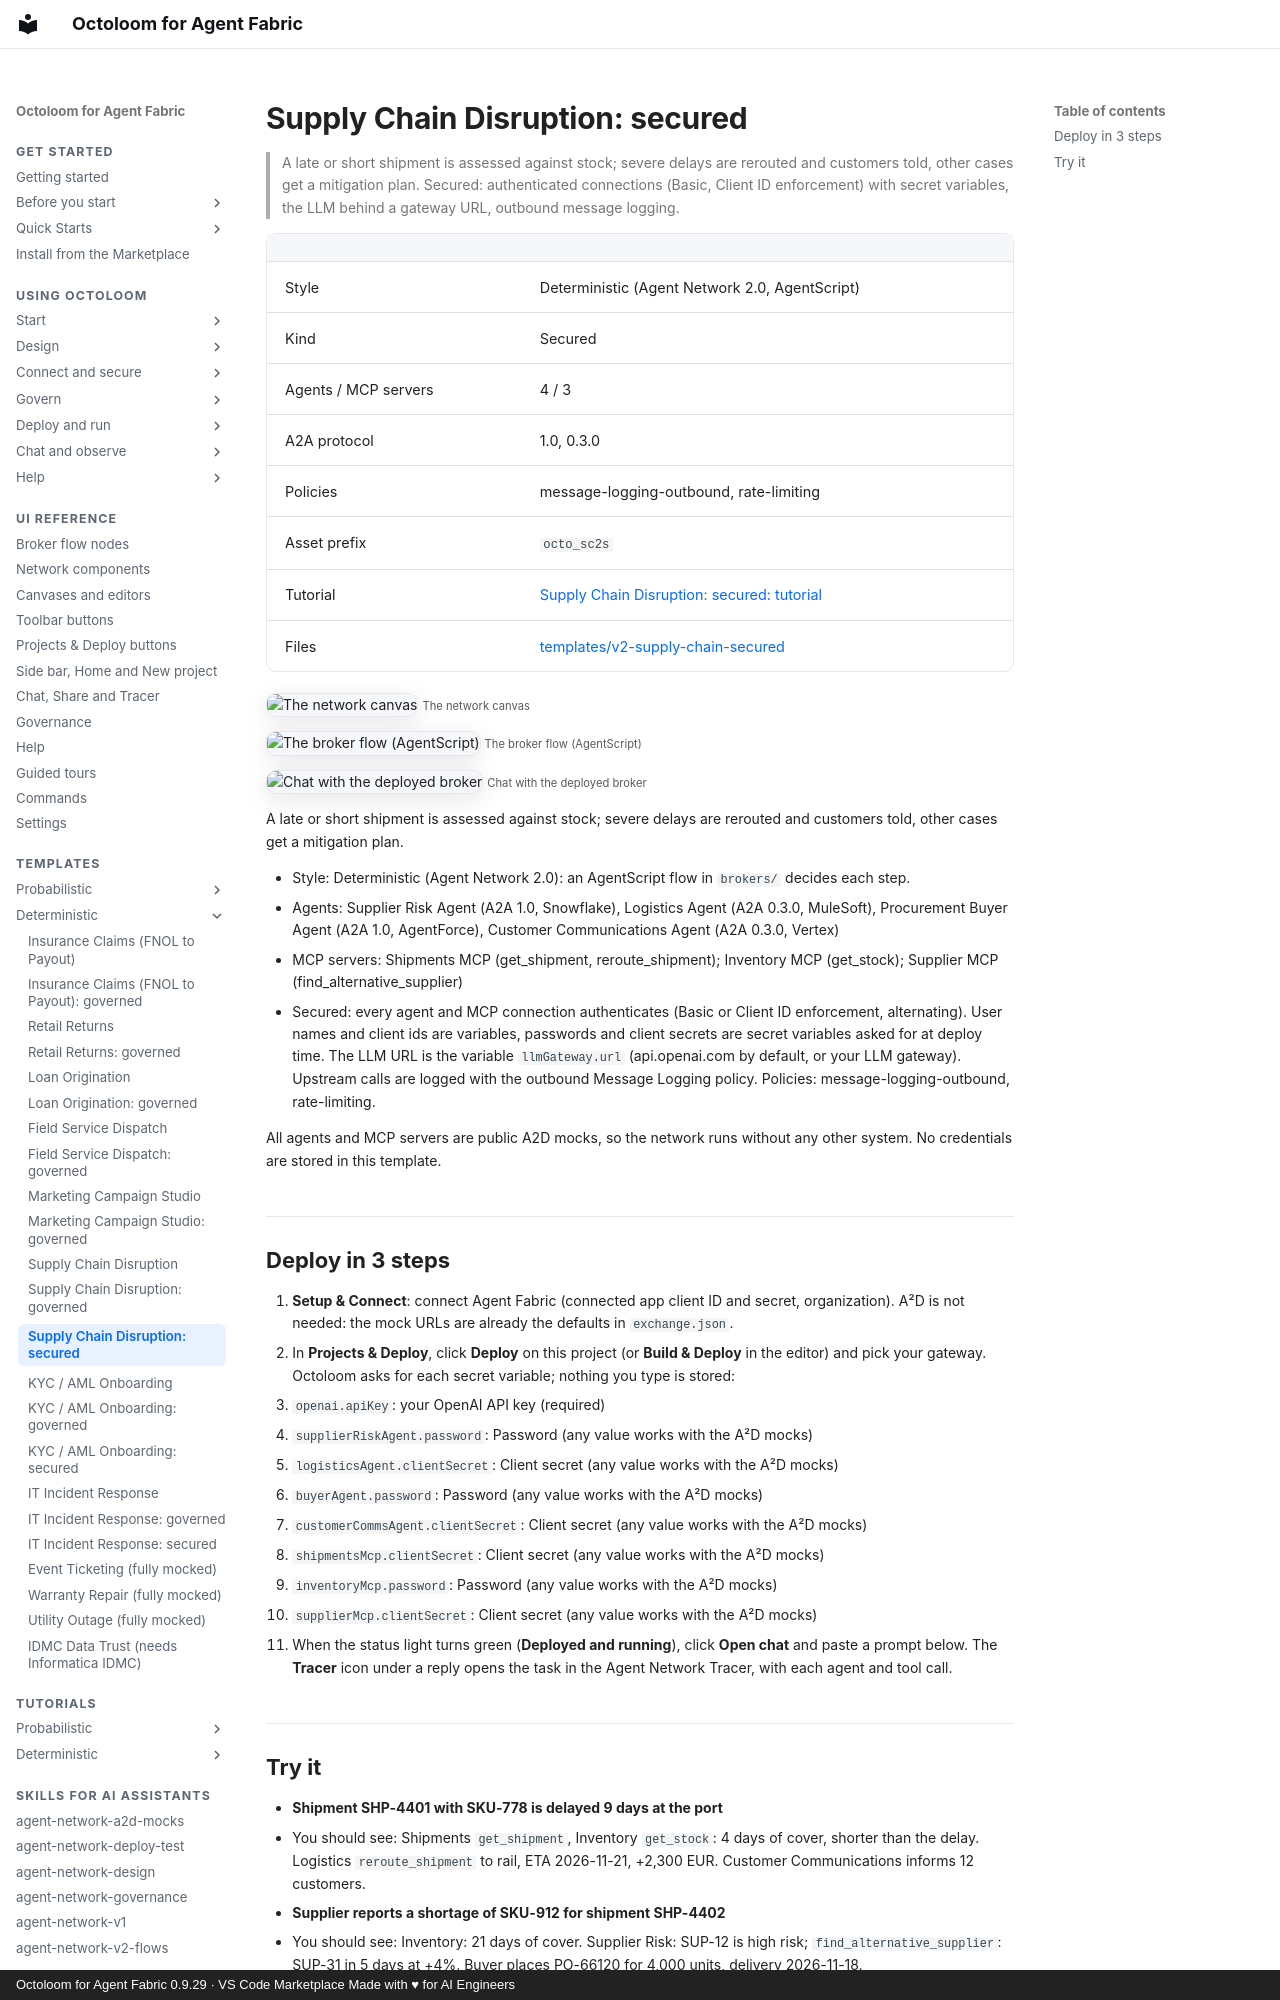

repository: A2D-Agentic-Asset-Designer/octoloom-assets · page: catalog/v2-supply-chain-secured/index.html · generator: mkdocs · copyright: Octoloom for Agent Fabric 0.9.29 · VS Code Marketplace Made with ♥ for AI Engineers

# Supply Chain Disruption: secured

> A late or short shipment is assessed against stock; severe delays are rerouted and customers told, other cases get a mitigation plan. Secured: authenticated connections (Basic, Client ID enforcement) with secret variables, the LLM behind a gateway URL, outbound message logging.

| | |
|---|---|
| Style | Deterministic (Agent Network 2.0, AgentScript) |
| Kind | Secured |
| Agents / MCP servers | 4 / 3 |
| A2A protocol | 1.0, 0.3.0 |
| Policies | message-logging-outbound, rate-limiting |
| Asset prefix | `octo_sc2s` |
| Tutorial | [Supply Chain Disruption: secured: tutorial](../tutorials/v2-supply-chain-secured.md) |
| Files | [templates/v2-supply-chain-secured](https://github.com/A2D-Agentic-Asset-Designer/octoloom-assets/tree/main/templates/v2-supply-chain-secured) |

![The network canvas](https://raw.githubusercontent.com/A2D-Agentic-Asset-Designer/octoloom-assets/main/tutorials/v2-supply-chain-secured/img/canvas.png)
<small>The network canvas</small>

![The broker flow (AgentScript)](https://raw.githubusercontent.com/A2D-Agentic-Asset-Designer/octoloom-assets/main/tutorials/v2-supply-chain-secured/img/flow.png)
<small>The broker flow (AgentScript)</small>

![Chat with the deployed broker](https://raw.githubusercontent.com/A2D-Agentic-Asset-Designer/octoloom-assets/main/tutorials/v2-supply-chain-secured/img/chat.png)
<small>Chat with the deployed broker</small>


A late or short shipment is assessed against stock; severe delays are rerouted and customers told, other cases get a mitigation plan.

- Style: Deterministic (Agent Network 2.0): an AgentScript flow in `brokers/` decides each step.
- Agents: Supplier Risk Agent (A2A 1.0, Snowflake), Logistics Agent (A2A 0.3.0, MuleSoft), Procurement Buyer Agent (A2A 1.0, AgentForce), Customer Communications Agent (A2A 0.3.0, Vertex)
- MCP servers: Shipments MCP (get_shipment, reroute_shipment); Inventory MCP (get_stock); Supplier MCP (find_alternative_supplier)
- Secured: every agent and MCP connection authenticates (Basic or Client ID enforcement, alternating). User names and client ids are variables, passwords and client secrets are secret variables asked for at deploy time. The LLM URL is the variable `llmGateway.url` (api.openai.com by default, or your LLM gateway). Upstream calls are logged with the outbound Message Logging policy. Policies: message-logging-outbound, rate-limiting.

All agents and MCP servers are public A2D mocks, so the network runs without any other system. No credentials are stored in this template.

## Deploy in 3 steps

1. **Setup & Connect**: connect Agent Fabric (connected app client ID and secret, organization). A²D is not needed: the mock URLs are already the defaults in `exchange.json`.
2. In **Projects & Deploy**, click **Deploy** on this project (or **Build & Deploy** in the editor) and pick your gateway. Octoloom asks for each secret variable; nothing you type is stored:
   - `openai.apiKey`: your OpenAI API key (required)
   - `supplierRiskAgent.password`: Password (any value works with the A²D mocks)
   - `logisticsAgent.clientSecret`: Client secret (any value works with the A²D mocks)
   - `buyerAgent.password`: Password (any value works with the A²D mocks)
   - `customerCommsAgent.clientSecret`: Client secret (any value works with the A²D mocks)
   - `shipmentsMcp.clientSecret`: Client secret (any value works with the A²D mocks)
   - `inventoryMcp.password`: Password (any value works with the A²D mocks)
   - `supplierMcp.clientSecret`: Client secret (any value works with the A²D mocks)
3. When the status light turns green (**Deployed and running**), click **Open chat** and paste a prompt below. The **Tracer** icon under a reply opens the task in the Agent Network Tracer, with each agent and tool call.
